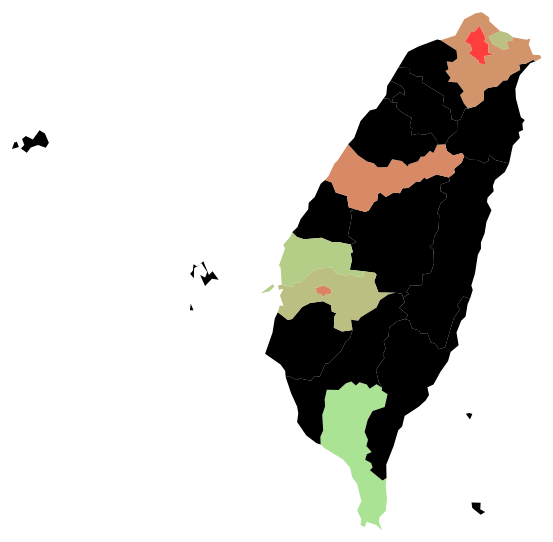
D3 v3 page, settled after 360 driven frames (6 s of simulated time); the page loaded 1 data file(s).


		countyMap();
		
		function countyMap()
		{
			/* 放置你的TopoJSON路徑 */
			d3.json("map/taiwan.json", function(error, map) {
				if (error) return console.error(error);
				/* 
					center: 設定地圖中心經緯度
					scale: 設定地圖大小
					translate: 設定地圖在svg上的中心位置
				*/
				projection = d3.geo.mercator().center([121,23,5]).scale(8000).translate([500,400]);
				/* 將資料轉換成城SVG Path標籤的轉換函式 */
				path = d3.geo.path().projection(projection);
				/* 將資料中的特徵取出，map為JSON檔的資料，後方則是在JSON中，要取出特徵的部分 */
				features = topojson.feature(map, map.objects.County_WGS84).features;
				/* 利用D3c.js畫出svg */
				d3.select("svg").selectAll("path").data(features).enter().append("path").attr({
	                d: path,
	                fill: "#9EF89E",
	                class: "area"
	            })

				/* 上色 */
				/* 設定各縣市的數值 */
				var dataObject = {'臺北市': 99,'新北市': 54,'基隆市': 30,'屏東縣': 12,'臺中市': 59,'雲林縣': 23, '嘉義縣': 31, '嘉義市': 63};
				/* 將各縣市的數值(parameter)寫入features裡面 */
	            for(item=features.length - 1; item >= 0; item-- ) { 
	                var site = features[item].properties.C_Name;
	                var parameter = dataObject[site];
	                features[item].properties.parameter = parameter;
	            }
				/* 
					domain: 設定數值最低最高的範圍
					range: 設定最低最高的對應的顏色
				*/
	            var color = d3.scale.linear().domain([1,100]).range(["#9EF89E","#FF3D3D"]);
	            /* 利用D3c.js畫出svg，顏色依照features裡的parameter參數 */
	            d3.select("svg").selectAll("path").data(features)
	            .attr({
	                d: path,
	                fill: function(d) {
	                	return color(d.properties.parameter);
	                },
	                class: "area"
	            })
			});
		}
		
		
	

### data: map/taiwan.json
{
 "type": "Topology",
 "objects": {
  "County_WGS84": {
   "type": "GeometryCollection",
   "bbox": [
    118.1,
    21.9,
    124.6,
    26.39
   ],
   "geometries": [
    "{... 3 keys}",
    "{... 3 keys}",
    "{... 3 keys}",
    "{... 3 keys}",
    "{... 3 keys}",
    "{... 3 keys}",
    "{... 3 keys}",
    "{... 3 keys}",
    "... 14 more items"
   ]
  }
 },
 "arcs": [
  [
   [
    2887,
    9671
   ],
   [
    20,
    -43
   ],
   [
    -66,
    4
   ],
   [
    46,
    39
   ]
  ],
  [
   [
    3640,
    9994
   ],
   [
    49,
    -40
   ],
   [
    -46,
    -15
   ],
   [
    -3,
    55
   ]
  ],
  [
   [
    164,
    5703
   ],
   [
    22,
    -75
   ],
   [
    -77,
    -29
   ],
   [
    26,
    95
   ],
   [
    29,
    9
   ]
  ],
  [
   [
    417,
    5872
   ],
   [
    60,
    -47
   ],
   [
    44,
    -135
   ],
   [
    -35,
    -74
   ],
   [
    -86,
    40
   ],
   [
    -80,
    -35
   ],
   [
    -45,
    -75
   ],
   [
    -66,
    61
   ],
   "... 5 more items"
  ],
  [
   [
    5956,
    6876
   ],
   [
    -64,
    -33
   ],
   [
    -116,
    -175
   ],
   [
    -49,
    -194
   ],
   [
    6,
    -141
   ],
   [
    55,
    -273
   ],
   [
    43,
    -38
   ],
   [
    -26,
    -54
   ],
   "... 5 more items"
  ],
  [
   [
    5656,
    5389
   ],
   [
    -153,
    49
   ],
   [
    -69,
    74
   ],
   [
    -7,
    -79
   ],
   [
    -40,
    -45
   ],
   [
    -84,
    50
   ],
   [
    -82,
    7
   ],
   [
    -66,
    54
   ]
  ],
  [
   [
    5155,
    5499
   ],
   [
    -24,
    41
   ],
   [
    -98,
    -34
   ],
   [
    -72,
    68
   ],
   [
    -16,
    96
   ]
  ],
  [
   [
    4945,
    5670
   ],
   [
    38,
    88
   ],
   [
    93,
    106
   ],
   [
    2,
    141
   ]
  ],
  "... 51 more items"
 ],
 "transform": {
  "scale": [
   0.0006418,
   0.000449
  ],
  "translate": [
   118.1,
   21.9
  ]
 }
}